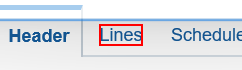
Workflow: EnterLinesFields

Step 1: click on the label (msedge.exe)

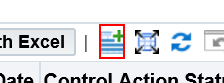
Step 2: click on the image in window 'Update Standard Purchase Order PO*' (msedge.exe)

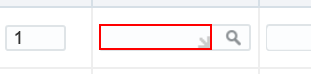
Step 3: type "[strType+ "[k(tab)]"]" into 'Line Type' in window 'Update Standard Purchase Order*' (msedge.exe)

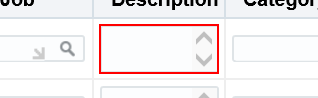
Step 4: type [strLineDescription] into 'Item Description' in window 'Update Standard Purchase Order*' (msedge.exe)

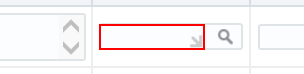
Step 5: type "[strCategory+ "[k(tab)]"]" into 'Category' in window 'Update Standard Purchase Order*' (msedge.exe)

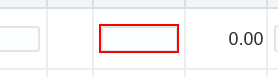
Step 6: type "[strPrice+ "[k(tab)]"]" into the text box in window 'Update Standard Purchase*' (msedge.exe)

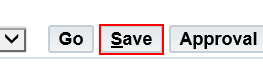
Step 7: click on the button in window 'Update Standard Purchase Order*' (msedge.exe)

Step 8: click on the label (msedge.exe) (same screen as step 1)
